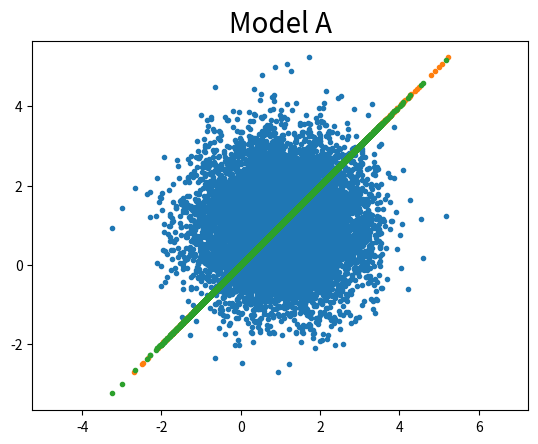
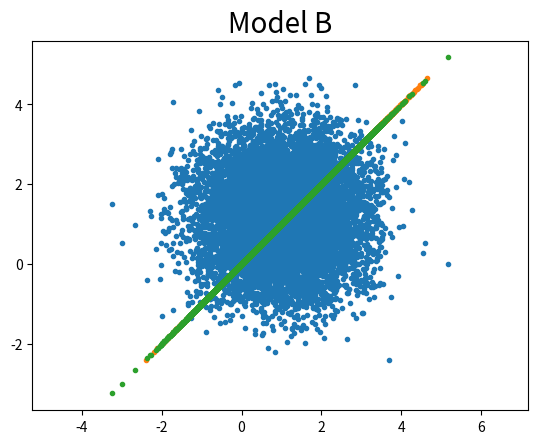
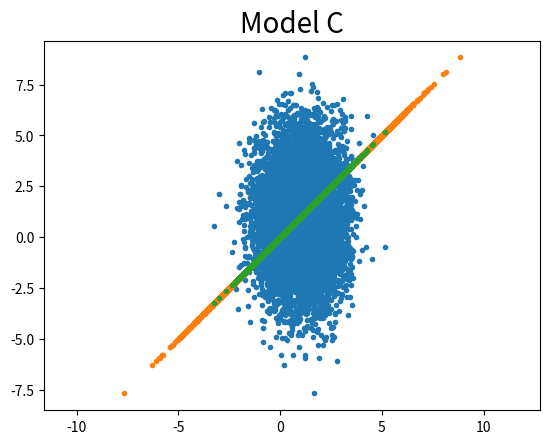
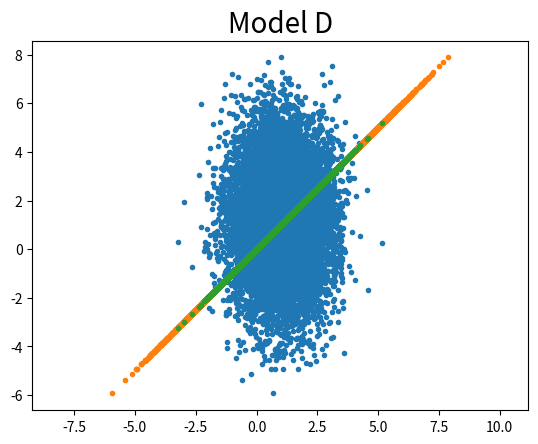
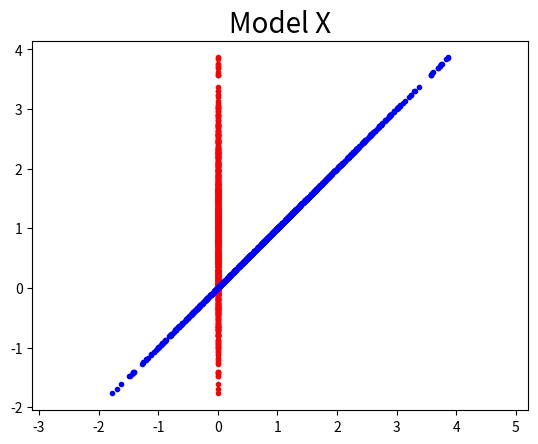
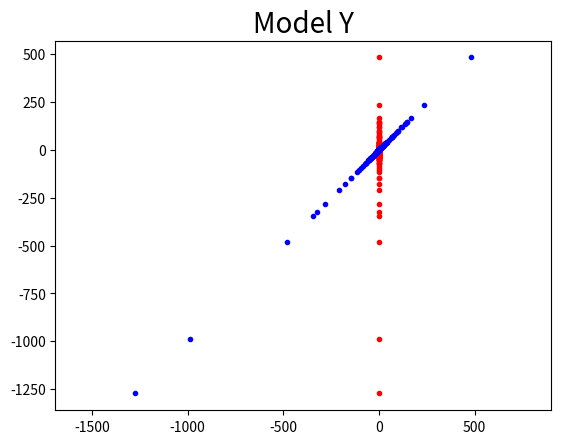
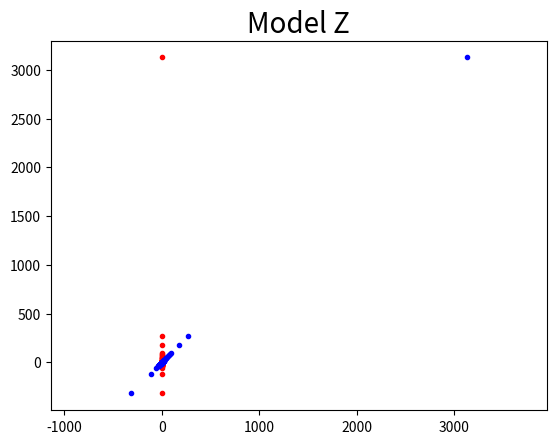

Python code for these plots, in order:
#!/usr/bin/env python3
# -*- coding: utf-8 -*-
"""
Model Selection homework Data Analysis

Philip Lucas 

Wrote in Spyder3 

"""

#Part 1: 
# this code works well for larger data sets and might lose some relaibility in smaller sets. 
# a future density function to determine validity of sample size can improve this process. 
    
    
import numpy as np
from matplotlib import pyplot as plt

mu_1 = 1.0 # Mean 1
mu_2 = 1.2 # Mean 2
sigma_1 = 1.0 # Standard Deviation 1
sigma_2 = 2.0 # Standard Deviation 2
N_1 = 10000 #sample size (number of data points collected)
N_2 = 10000 #sample size of Models 

Data = np.random.normal(mu_1,sigma_1,N_1) #mock datapoints

A = np.random.normal(mu_1,sigma_1,N_2) # Model A
B = np.random.normal(mu_2,sigma_1,N_2) # Model B
C = np.random.normal(mu_1,sigma_2,N_2) # Model C
D = np.random.normal(mu_2,sigma_2,N_2) # Model D

#the following are list for how the data deviates above or below the expected model
lowa = []
lowb = []
lowc = []
lowd = []
higha = []
highb = []
highc = []
highd = []


#The following tests the model a good model will be 50/50 above and below the slope of 1 
#This collects the data for how often it deviates from a ratio of 1
#This helps test the mean of the model to data. A good mean should be about 1

j = 0

#test A
while j < N_2: 
    if (Data[j],A[j]) < (Data[j],Data[j]):
        LOWA = 1
        lowa.append(LOWA)
    elif (Data[j],A[j]) > (Data[j],Data[j]):
        HIGHA = 1
        higha.append(HIGHA)
    j += 1
j = 0
#test B
while j < N_2: 
    if (Data[j],B[j]) < (Data[j],Data[j]):
        LOWB = 1
        lowb.append(LOWB)
    elif (Data[j],B[j]) > (Data[j],Data[j]):
        HIGHB = 1
        highb.append(HIGHB)
    j += 1
#test C
j = 0
while j < N_2: 
    if (Data[j],C[j]) < (Data[j],Data[j]):
        LOWC = 1
        lowc.append(LOWC)
    elif (Data[j],C[j]) > (Data[j],Data[j]):
        HIGH = 1
        highc.append(HIGH)
    j += 1
#test D
j = 0
while j < N_2: 
    if (Data[j],D[j]) < (Data[j],Data[j]):
        LOWD = 1
        lowd.append(LOWD)
    elif (Data[j],D[j]) > (Data[j],Data[j]):
        HIGHD = 1
        highd.append(HIGHD)
    j += 1
j = 0

#Testing how circular the data to model is. A good fit sould be circular a bad fit should be elliptical

AA = ((np.max(Data)-np.min(Data))/(np.max(A)-np.min(A)))
BB = ((np.max(Data)-np.min(Data))/(np.max(B)-np.min(B)))
CC = ((np.max(Data)-np.min(Data))/(np.max(C)-np.min(C)))
DD = ((np.max(Data)-np.min(Data))/(np.max(D)-np.min(D)))
if  AA > 1:
    AA = ((np.max(Data)-np.min(Data))/(np.max(A)-np.min(A)))**-1
if BB > 1: 
    BB = ((np.max(Data)-np.min(Data))/(np.max(B)-np.min(B)))**-1
if CC > 1: 
    CC = ((np.max(Data)-np.min(Data))/(np.max(C)-np.min(C)))**-1
if DD > 1:
    DD = ((np.max(Data)-np.min(Data))/(np.max(D)-np.min(D)))**-1


#The following finds the percent confidence in the standard deviation and the means "XM" calculates mean confidence
#The XS computes the standard deviation confidence

AM = (1-np.abs(np.sum(lowa)/(np.sum(lowa + higha)) - np.sum(higha)/(np.sum(lowa + higha))))
BM = (1-np.abs(np.sum(lowb)/(np.sum(lowb + highb)) - np.sum(highb)/(np.sum(lowb + highb))))
CM = (1-np.abs(np.sum(lowc)/(np.sum(lowc + highc)) - np.sum(highc)/(np.sum(lowc + highc))))
DM = (1-np.abs(np.sum(lowd)/(np.sum(lowd + highd)) - np.sum(highd)/(np.sum(lowd + highd))))


#determining the overall confidence of the model with percent averages



percentA = (AM+AA)/2
percentB = (BM+BB)/2
percentC = (CM+CC)/2
percentD = (DM+DD)/2


print("")
if percentA > percentB and percentA > percentC and percentA > percentD:
    print ("Model A is best")
elif percentB > percentC and percentB>percentD: 
    print("Model B is best")
elif percentC > percentD:
    print("Model C is best")
else:
    print("Model D is best")
print("")
print("Confidence in model A:",percentA*100,"%")
print("Confidence in model A Mean:",AM*100,"%")
print("Confidence in model A Sigma:",AA*100,"%")
print("")
print("Confidence in model B:",percentB*100,"%")
print("Confidence in model B Mean:",BM*100,"%")
print("Confidence in model B Sigma:",BB*100,"%")
print("")
print("Confidence in model C:",percentC*100,"%")
print("Confidence in model C Mean:",CM*100,"%")
print("Confidence in model C Sigma:",CC*100,"%")
print("")
print("Confidence in model D:",percentD*100,"%")
print("Confidence in model D Mean:",DM*100,"%")
print("Confidence in model D Sigma:",DD*100,"%")


plt.figure(1)
plt.axis('equal')
plt.title('Model A', fontsize=20)
plt.plot(Data,A, '.')
plt.plot(A,A,'.')
plt.plot(Data,Data,'.')
plt.figure(2)
plt.axis('equal')
plt.title('Model B', fontsize=20)
plt.plot(Data,B,'.')
plt.plot(B,B,'.')
plt.plot(Data,Data,'.')
plt.figure(3)
plt.axis('equal')
plt.title('Model C', fontsize=20)
plt.plot(Data,C, '.')
plt.plot(C,C,'.')
plt.plot(Data,Data,'.')
plt.figure(4)
plt.axis('equal')
plt.title('Model D', fontsize=20)
plt.plot(Data,D,'.')
plt.plot(D,D,'.')
plt.plot(Data,Data,'.')

#%% Part 2

#this code doesn't give a numerical confidence but it does produce a good graphical choice in determining if gaussian ver 
#cauchy is a better pick of the two. It does nothing to compare cauchy's to eachother. That will require further work. 
import scipy
from scipy import stats
N_3 = 1000
#Data2 = np.random.normal(1,1,N_3) #mock datapoints
Data2 = stats.cauchy.rvs(loc=0, scale=0, size=N_3)
#Data2 = np.random.standard_cauchy(N_3)

#Models
X = np.random.normal(1,1,N_3)
Y = stats.cauchy.rvs(loc=0, scale=3, size=N_3)
Z = np.random.standard_cauchy(N_3)


plt.figure(5)
plt.axis('equal')
plt.title('Model X', fontsize=20)
plt.plot(Data2,X, 'r.')
plt.plot(X,X,'b.')

plt.figure(6)
plt.axis('equal')
plt.title('Model Y', fontsize=20)
plt.plot(Data2,Y, 'r.')
plt.plot(Y,Y,'b.')

plt.figure(7)
plt.axis('equal')
plt.title('Model Z', fontsize=20)
plt.plot(Data2,Z, 'r.')
plt.plot(Z,Z,'b.')

